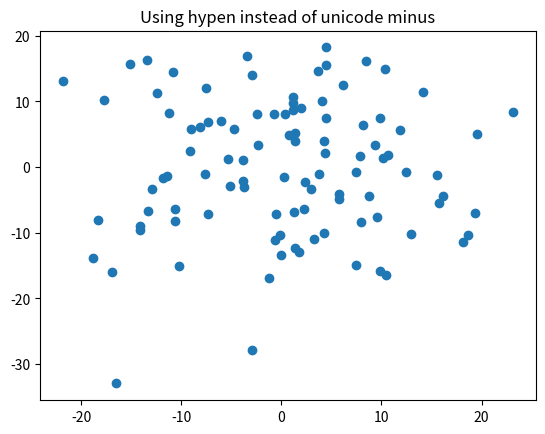

This chart was generated by the following Python code:
"""
You can use the proper typesetting unicode minus (see
http://en.wikipedia.org/wiki/Plus_sign#Plus_sign) or the ASCII hypen
for minus, which some people prefer.  The matplotlibrc param
axes.unicode_minus controls the default behavior.

The default is to use the unicode minus
"""
import numpy as np
import matplotlib
import matplotlib.pyplot as plt

matplotlib.rcParams['axes.unicode_minus'] = False
fig = plt.figure()
ax = fig.add_subplot(111)
ax.plot(10*np.random.randn(100), 10*np.random.randn(100), 'o')
ax.set_title('Using hypen instead of unicode minus')
plt.show()


# http://matplotlib.org/examples/api/unicode_minus.html
